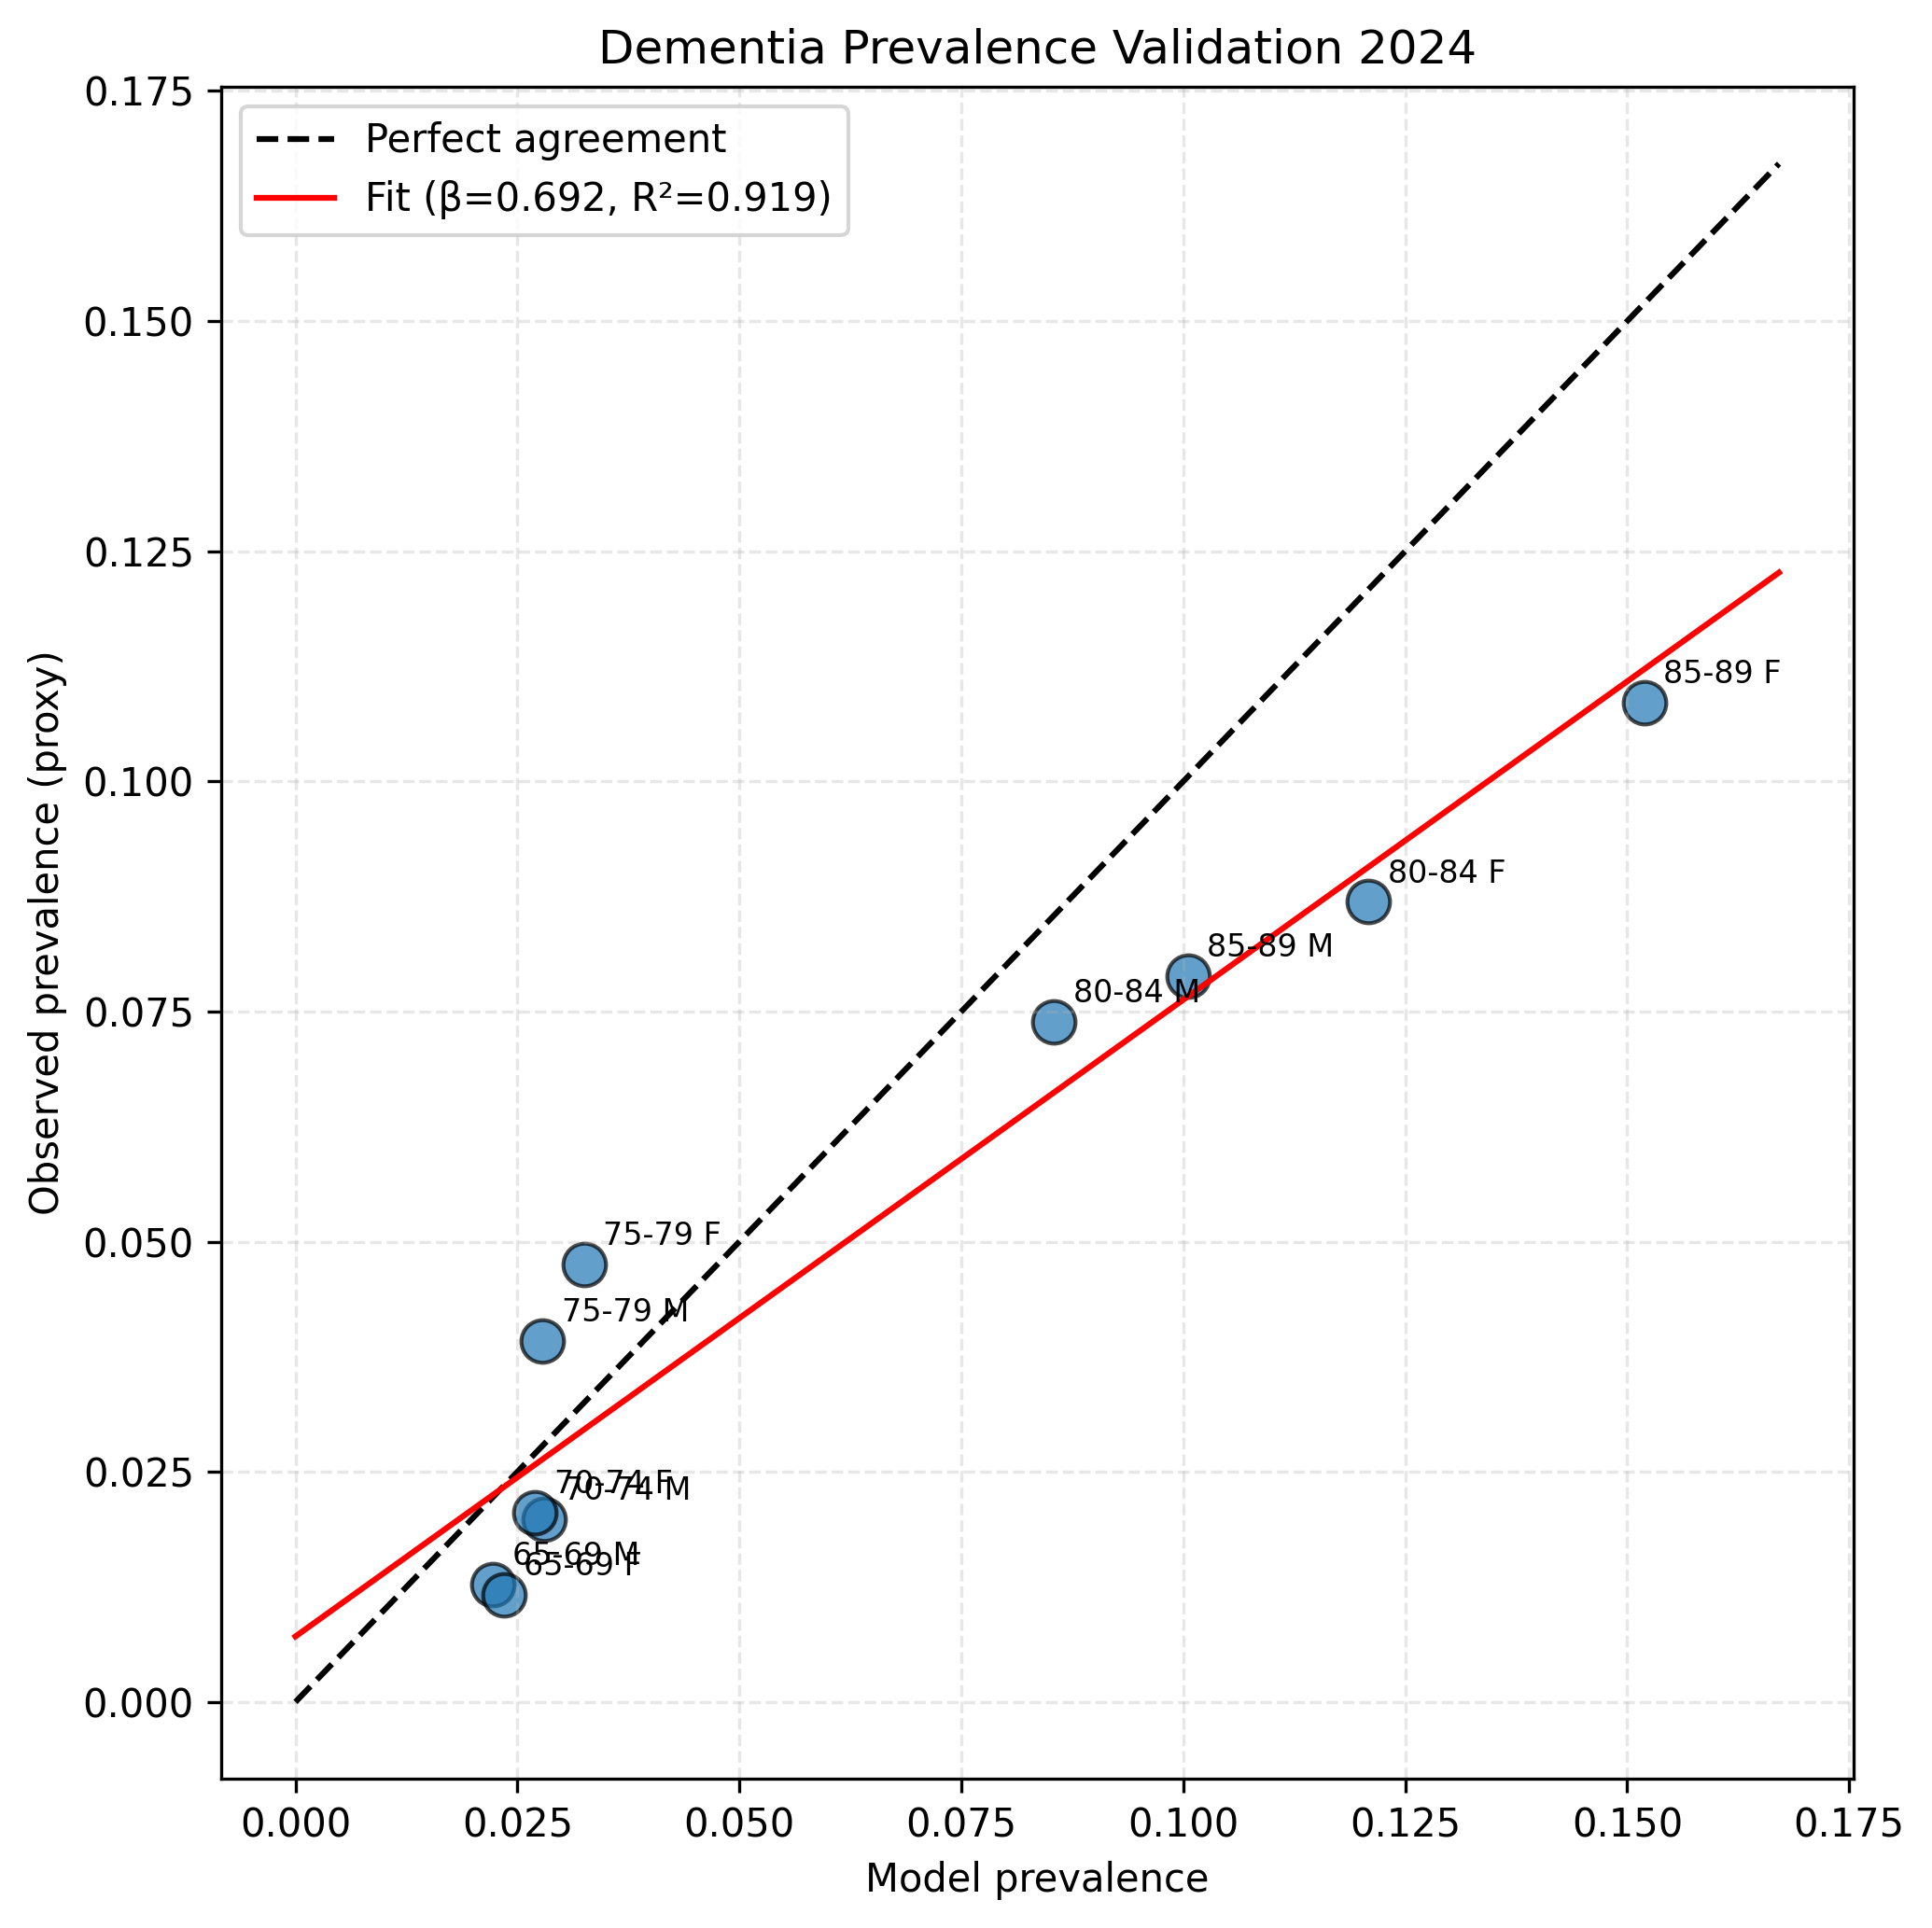

The table this chart was drawn from, first rows:
age_band, sex, cases_obs, n_total_full, observed_prevalence, predicted_prevalence, abs_error, relative_error_pct
65-69, M, 9532, 746800, 0.01276, 0.02223, 0.009464, 74.15
70-74, M, 17908, 903700, 0.01982, 0.028, 0.00818, 41.28
75-79, M, 37002, 943100, 0.03923, 0.02778, -0.01145, -29.19
80-84, M, 46968, 636000, 0.07385, 0.08538, 0.01153, 15.61
85-89, M, 43787, 555200, 0.07887, 0.1005, 0.02164, 27.44
65-69, F, 8898, 764600, 0.01164, 0.02354, 0.0119, 102.3
70-74, F, 19412, 945700, 0.02053, 0.02696, 0.006438, 31.36
75-79, F, 46934, 988200, 0.04749, 0.03248, -0.01501, -31.61
80-84, F, 70271, 808600, 0.0869, 0.1208, 0.03392, 39.03
85-89, F, 80208, 738600, 0.1086, 0.1519, 0.04331, 39.89
